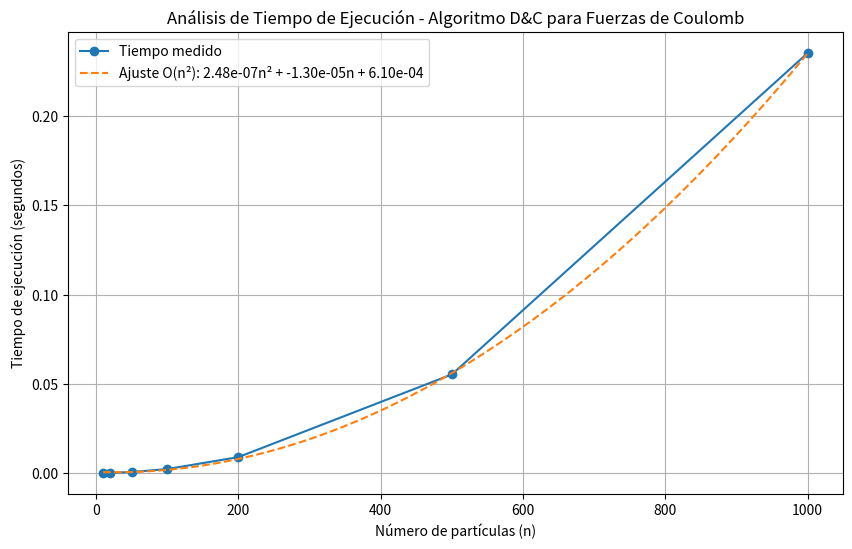

The matplotlib source for this figure:
import numpy as np
import time
import matplotlib.pyplot as plt
import random

def calcular_fuerzas_coulomb(posiciones, cargas):
    n = len(posiciones)
    fuerzas = np.zeros(n)
    
    calcular_fuerzas_dc(posiciones, cargas, 0, n-1, fuerzas)
    
    return fuerzas

def calcular_fuerzas_dc(posiciones, cargas, inicio, fin, fuerzas):
    # Caso base: 0 o 1 partícula
    if fin <= inicio:
        return
    
    # Caso de dos partículas: calcular directamente
    if fin - inicio == 1:
        i, j = inicio, fin
        distancia = posiciones[j] - posiciones[i]
        fuerza = (cargas[i] * cargas[j]) / (distancia * distancia)
        fuerzas[i] += fuerza
        fuerzas[j] -= fuerza
        return
    
    # Dividir
    mitad = (inicio + fin) // 2
    
    # Conquistar: resolver los subproblemas
    calcular_fuerzas_dc(posiciones, cargas, inicio, mitad, fuerzas)
    calcular_fuerzas_dc(posiciones, cargas, mitad+1, fin, fuerzas)
    
    # Combinar: calcular interacciones entre partículas de diferentes mitades
    combinar_fuerzas(posiciones, cargas, inicio, mitad, mitad+1, fin, fuerzas)

def combinar_fuerzas(posiciones, cargas, inicio_izq, fin_izq, inicio_der, fin_der, fuerzas):
   
    for i in range(inicio_izq, fin_izq + 1):
        for j in range(inicio_der, fin_der + 1):
            distancia = posiciones[j] - posiciones[i]
            fuerza = (cargas[i] * cargas[j]) / (distancia * distancia)
            fuerzas[i] += fuerza
            fuerzas[j] -= fuerza

def generar_datos(n, semilla=42):
   
    random.seed(semilla)
    np.random.seed(semilla)
    
    posiciones = np.arange(1, n+1)  
    cargas = np.random.uniform(-5, 5, n)  
    
    return posiciones, cargas

def medir_tiempo(n_valores):
  
    tiempos = []
    resultados = {}
    
    for n in n_valores:
        posiciones, cargas = generar_datos(n)
        
        datos = {
            'posiciones': posiciones.tolist(),
            'cargas': cargas.tolist(),
        }
        
        tiempos_iteracion = []
        for _ in range(5):  # Repetir 5 veces para obtener un promedio
            inicio = time.time()
            fuerzas = calcular_fuerzas_coulomb(posiciones, cargas)
            fin = time.time()
            tiempos_iteracion.append(fin - inicio)
        
        tiempo_medio = np.mean(tiempos_iteracion)
        tiempos.append(tiempo_medio)
        
        resultados[n] = {
            'datos': datos,
            'fuerzas': fuerzas.tolist(),
            'tiempo_medio': tiempo_medio
        }
    
    return tiempos, resultados

def graficar_resultados(n_valores, tiempos):
    
    plt.figure(figsize=(10, 6))
    plt.plot(n_valores, tiempos, 'o-', label='Tiempo medido')
    
    # Ajustar curva de complejidad O(n²)
    coef = np.polyfit(n_valores, tiempos, 2)
    x_fit = np.linspace(min(n_valores), max(n_valores), 100)
    y_fit = coef[0] * x_fit**2 + coef[1] * x_fit + coef[2]
    plt.plot(x_fit, y_fit, '--', label=f'Ajuste O(n²): {coef[0]:.2e}n² + {coef[1]:.2e}n + {coef[2]:.2e}')
    
    plt.xlabel('Número de partículas (n)')
    plt.ylabel('Tiempo de ejecución (segundos)')
    plt.title('Análisis de Tiempo de Ejecución - Algoritmo D&C para Fuerzas de Coulomb')
    plt.legend()
    plt.grid(True)
    plt.savefig('resultados_tiempos.png')
    plt.show()

def guardar_resultados(resultados, archivo='resultados.txt'):
   
    with open(archivo, 'w') as f:
        for n, datos in resultados.items():
            f.write(f"Tamaño n = {n}\n")
            f.write(f"Tiempo de ejecución: {datos['tiempo_medio']:.6f} segundos\n")
            f.write("Primeras 5 fuerzas: " + str(datos['fuerzas'][:5]) + "\n")
            f.write("-" * 50 + "\n")

if __name__ == "__main__":

    n_valores = [10, 20, 50, 100, 200, 500, 1000]
    
    tiempos, resultados = medir_tiempo(n_valores)
    
    guardar_resultados(resultados)
    
    graficar_resultados(n_valores, tiempos)
    
   
